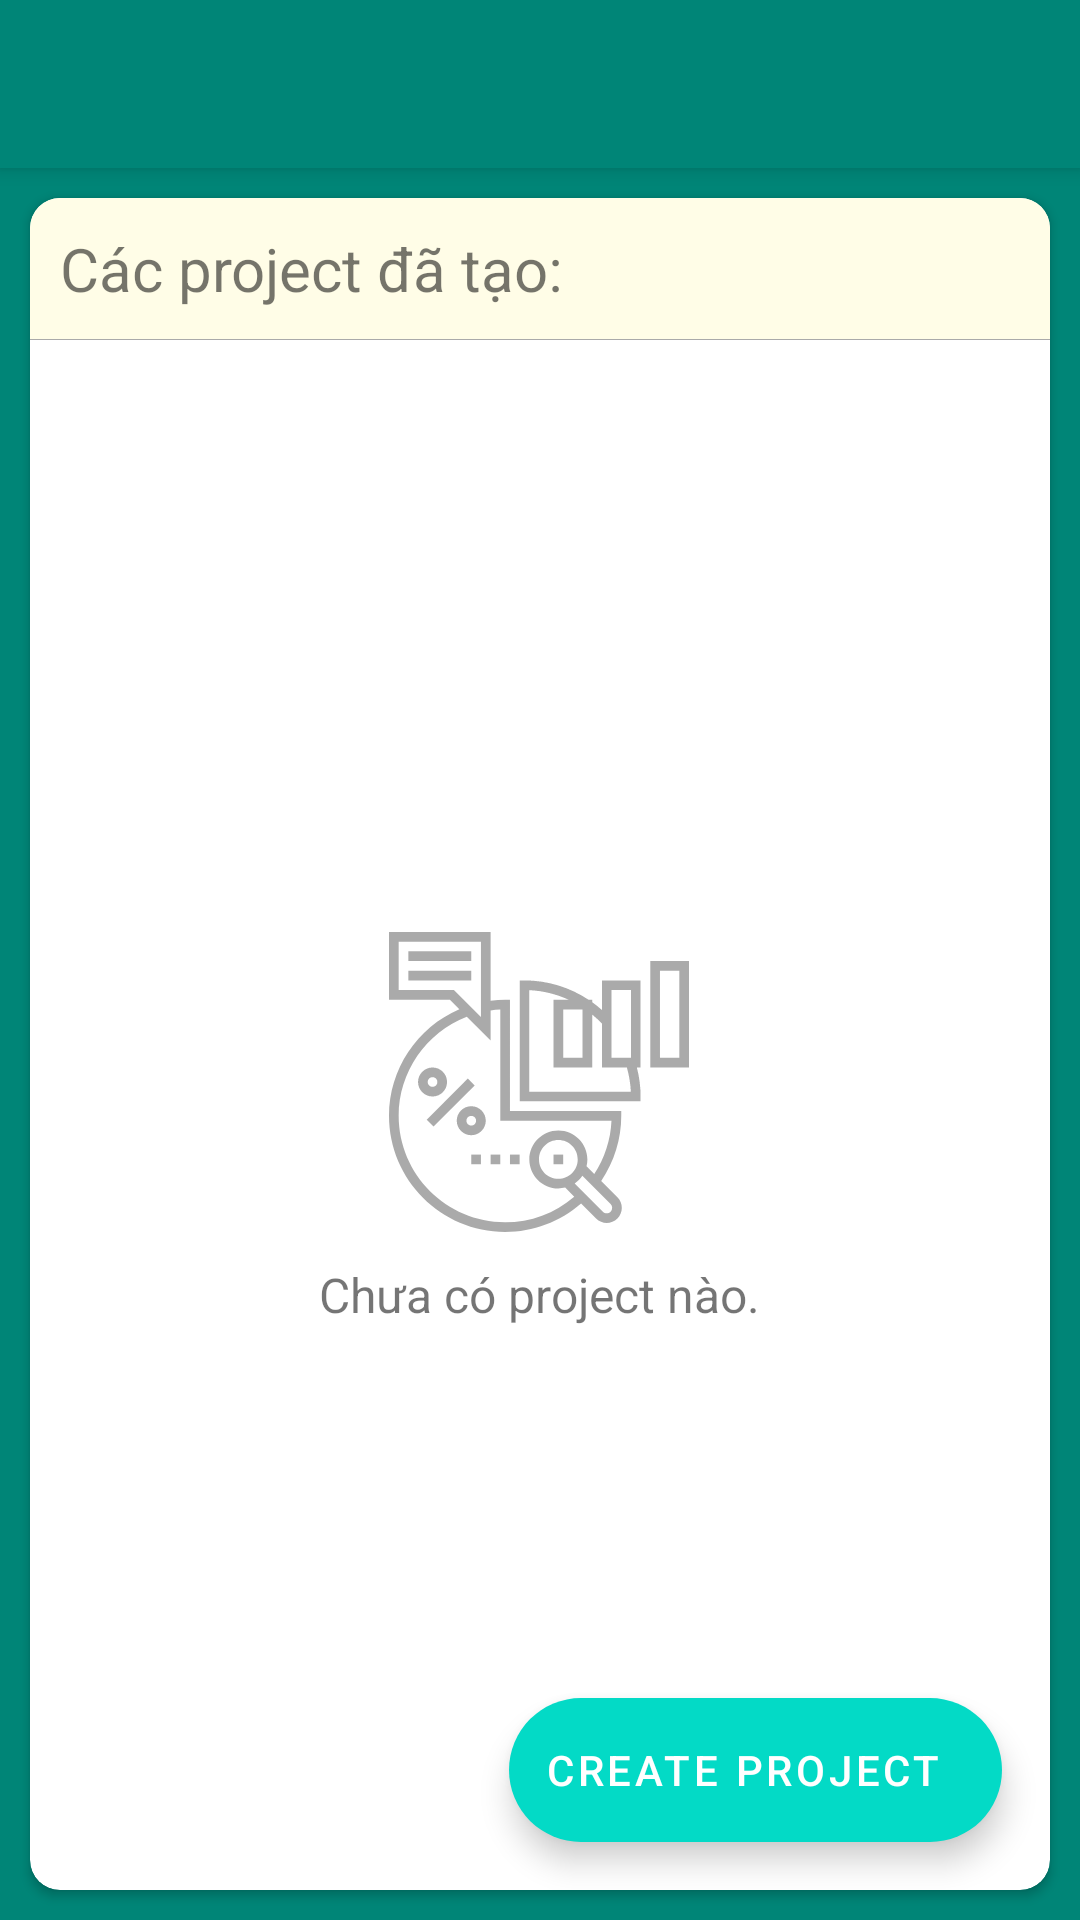

The Android layout XML behind this screen, and the referenced resources:
<!-- AndroidManifest.xml: activity theme AppTheme.NoActionBar -->
<!-- res/layout/activity_main.xml -->
<?xml version="1.0" encoding="utf-8"?>
<androidx.coordinatorlayout.widget.CoordinatorLayout xmlns:android="http://schemas.android.com/apk/res/android"
    xmlns:app="http://schemas.android.com/apk/res-auto"
    xmlns:tools="http://schemas.android.com/tools"
    android:layout_width="match_parent"
    android:layout_height="match_parent"
    tools:context=".activities.MainActivity">

    <com.google.android.material.appbar.AppBarLayout
        android:layout_width="match_parent"
        android:layout_height="wrap_content"
        android:theme="@style/AppTheme.AppBarOverlay">

        <androidx.appcompat.widget.Toolbar
            android:id="@+id/toolbar"
            android:layout_width="match_parent"
            android:layout_height="?attr/actionBarSize"
            android:background="?attr/colorPrimary"
            app:popupTheme="@style/AppTheme.PopupOverlay" />

    </com.google.android.material.appbar.AppBarLayout>

    <include layout="@layout/content_main" />


    <com.google.android.material.floatingactionbutton.ExtendedFloatingActionButton
        android:id="@+id/fab"
        android:layout_width="wrap_content"
        android:layout_height="wrap_content"
        android:layout_gravity="bottom|end"
        android:layout_margin="@dimen/fab_margin"
        android:text="Create project"
        android:textColor="@color/design_default_color_background"
        app:icon="@drawable/ic_add_24dp" />

</androidx.coordinatorlayout.widget.CoordinatorLayout>
<!-- res/layout/content_main.xml (included above) -->
<?xml version="1.0" encoding="utf-8"?>
<androidx.constraintlayout.widget.ConstraintLayout xmlns:android="http://schemas.android.com/apk/res/android"
    xmlns:app="http://schemas.android.com/apk/res-auto"
    xmlns:tools="http://schemas.android.com/tools"
    android:layout_width="match_parent"
    android:layout_height="match_parent"
    android:background="@color/colorPrimary"
    app:layout_behavior="@string/appbar_scrolling_view_behavior"
    tools:context=".activities.MainActivity"
    tools:showIn="@layout/activity_main">

    <androidx.cardview.widget.CardView
        android:layout_width="match_parent"
        android:layout_height="match_parent"
        android:layout_margin="10dp"
        app:cardCornerRadius="10dp">

        <LinearLayout
            android:id="@+id/linearLayout2"
            android:layout_width="match_parent"
            android:layout_height="match_parent"
            android:orientation="vertical"
            app:layout_constraintBottom_toBottomOf="parent"
            app:layout_constraintEnd_toEndOf="parent"
            app:layout_constraintStart_toStartOf="parent"
            app:layout_constraintTop_toTopOf="parent">

            <TextView
                android:layout_width="match_parent"
                android:layout_height="wrap_content"
                android:background="#FFFDE7"
                android:padding="10dp"
                android:text="@string/recent_projects"
                android:textSize="20sp" />

            <View
                android:layout_width="match_parent"
                android:layout_height="1px"
                android:background="@android:color/darker_gray" />

            <RelativeLayout
                android:layout_width="match_parent"
                android:layout_height="match_parent">

                <LinearLayout
                    android:id="@+id/main_empty"
                    android:layout_width="wrap_content"
                    android:layout_height="wrap_content"
                    android:layout_centerInParent="true"
                    android:orientation="vertical">

                    <ImageView
                        android:layout_width="100dp"
                        android:layout_height="100dp"
                        android:layout_gravity="center"
                        android:layout_margin="10dp"
                        android:backgroundTint="#9E9E9E"
                        android:src="@drawable/ic_analytics" />

                    <TextView
                        android:layout_width="wrap_content"
                        android:layout_height="wrap_content"
                        android:gravity="center"
                        android:text="@string/projects_list_view_empty"
                        android:textSize="16sp" />
                </LinearLayout>


                <ListView
                    android:id="@+id/listview_recent"
                    android:layout_width="match_parent"
                    android:layout_height="match_parent" />
            </RelativeLayout>


        </LinearLayout>
    </androidx.cardview.widget.CardView>


</androidx.constraintlayout.widget.ConstraintLayout>
<!-- resources referenced by this layout -->
<resources>
  <color name="colorPrimary">#008577</color>
  <dimen name="fab_margin">26dp</dimen>
  <!-- drawable ic_analytics: vector/xml drawable (drawable, 3136 chars, omitted) -->
  <string name="projects_list_view_empty">Chưa có project nào.</string>
  <string name="recent_projects">Các project đã tạo:</string>
  <style name="AppTheme.AppBarOverlay" parent="ThemeOverlay.AppCompat.Dark.ActionBar" />
  <style name="AppTheme.PopupOverlay" parent="ThemeOverlay.AppCompat.Light" />
  <style name="AppTheme.NoActionBar">
          <item name="windowActionBar">false</item>
          <item name="windowNoTitle">true</item>
      </style>
</resources>
